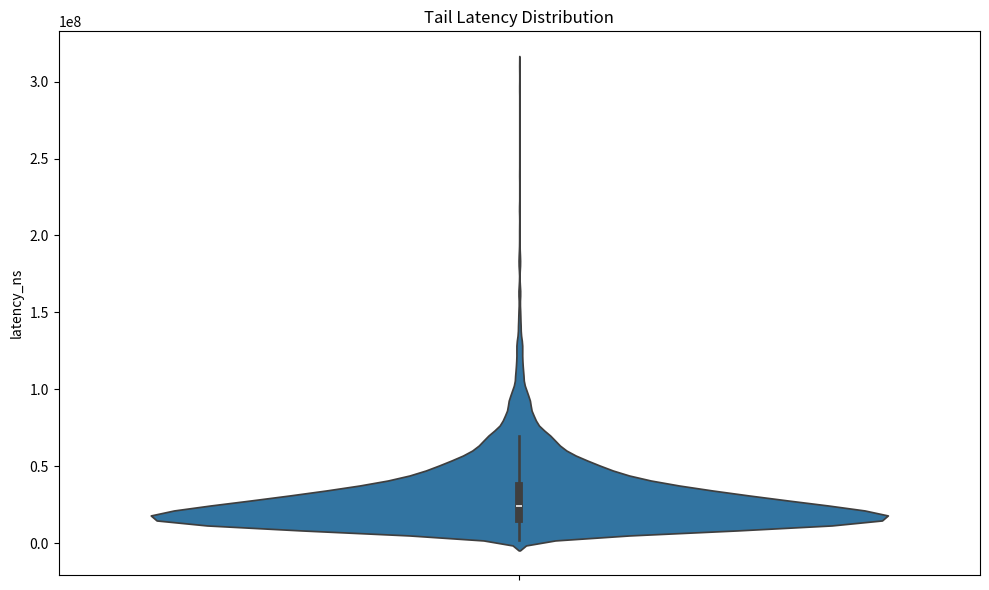

Generate this figure with matplotlib: (Note: this script raises an exception after producing the figure.)
import numpy as np
import pandas as pd
import matplotlib.pyplot as plt
import seaborn as sns

np.random.seed(42)

tail = np.random.lognormal(
    mean=17,
    sigma=0.65,
    size=12000,
)

df = pd.DataFrame({
    "latency_ns": tail
})

plt.figure(figsize=(10,6))

sns.violinplot(
    y="latency_ns",
    data=df,
)

plt.title("Tail Latency Distribution")

plt.tight_layout()

plt.savefig(
    "benchmarks/exported/figures/png/tail_violin.png",
    dpi=300,
)

print("tail_violin complete")
